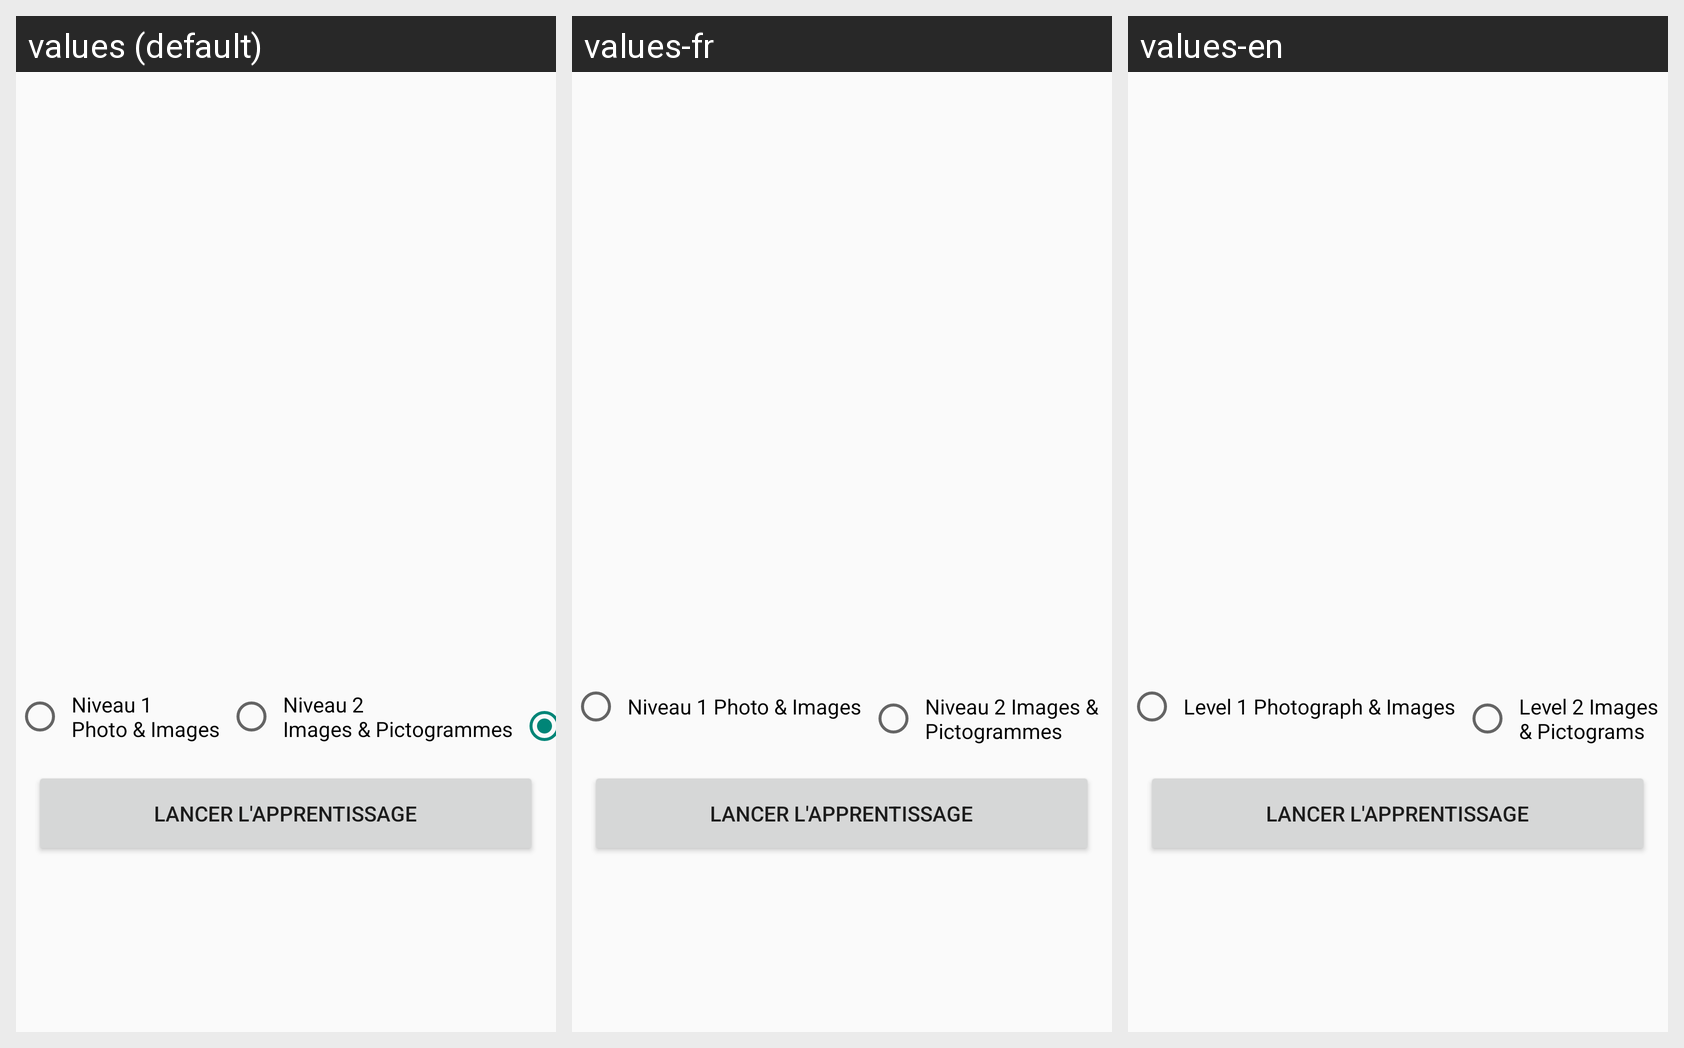

The same Android screen rendered under several of its app's locales, left to right. List the strings drawn on it with the default value and each locale's translation.
Android screen res/layout/fragment_module_cours.xml rendered under 3 locales, left to right: values (default), values-fr, values-en. Device: Nexus 5 (rendered at 1080×1920; each locale shown at half size, 540×960, under a caption strip naming it); theme FullscreenTheme.
Strings drawn on this screen, with the default value and each locale's value (text and hints the layout hard-codes, and strings that could not be matched under every locale, appear in the picture but are not listed):

fragment_cours_level_1_name
  values: Niveau 1
      Photo & Images
  values-fr: Niveau 1 Photo & Images
  values-en: Level 1 Photograph & Images

fragment_cours_level_2_name
  values: Niveau 2
      Images & Pictogrammes
  values-fr: Niveau 2 Images & Pictogrammes
  values-en: Level 2 Images & Pictograms
